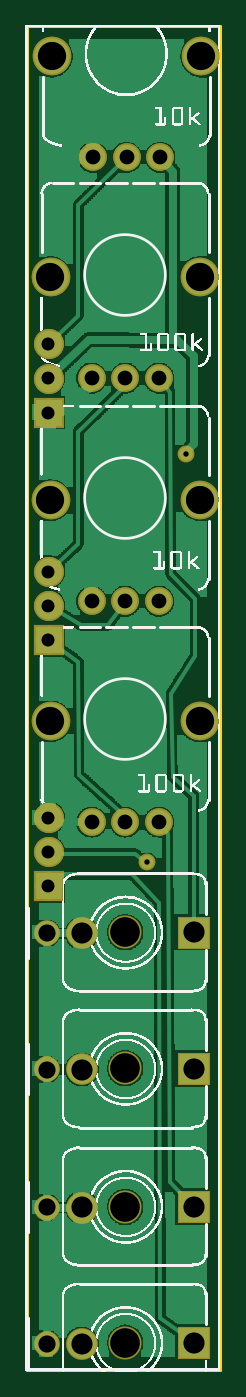
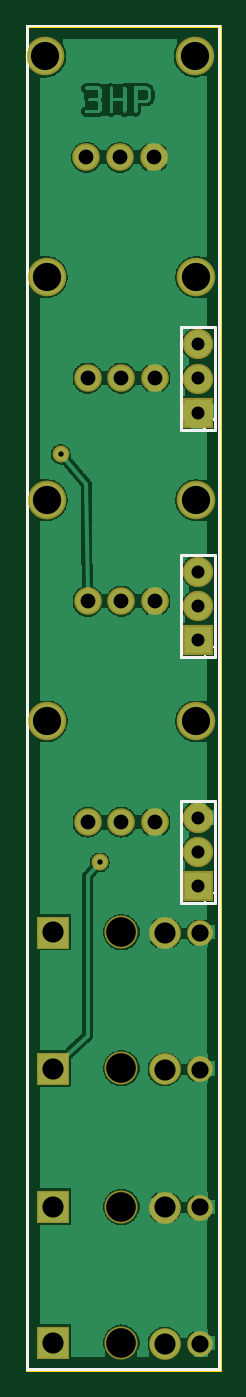
Circuit board: 8 layer files. Board 14.3 x 99.8 mm.
- outline: 2xoffset_attenuator_contour.gm1 (368 bytes)
- bottom_copper: 2xoffset_attenuator_copperBottom.gbl (65219 bytes)
- top_copper: 2xoffset_attenuator_copperTop.gtl (63267 bytes)
- drill: 2xoffset_attenuator_drill.txt (942 bytes)
- bottom_mask: 2xoffset_attenuator_maskBottom.gbs (1551 bytes)
- top_mask: 2xoffset_attenuator_maskTop.gts (1891 bytes)
- bottom_silk: 2xoffset_attenuator_silkBottom.gbo (201975 bytes)
- top_silk: 2xoffset_attenuator_silkTop.gto (367581 bytes)

=== outline: 2xoffset_attenuator_contour.gm1 ===
G04 MADE WITH FRITZING*
G04 WWW.FRITZING.ORG*
G04 DOUBLE SIDED*
G04 HOLES PLATED*
G04 CONTOUR ON CENTER OF CONTOUR VECTOR*
%ASAXBY*%
%FSLAX23Y23*%
%MOIN*%
%OFA0B0*%
%SFA1.0B1.0*%
%ADD10R,0.570866X3.937010*%
%ADD11C,0.008000*%
%ADD10C,0.008*%
%LNCONTOUR*%
G90*
G70*
G54D10*
G54D11*
X4Y3933D02*
X567Y3933D01*
X567Y4D01*
X4Y4D01*
X4Y3933D01*
D02*
G04 End of contour*
M02*
=== bottom_copper: 2xoffset_attenuator_copperBottom.gbl (65219 bytes, source omitted) ===
=== top_copper: 2xoffset_attenuator_copperTop.gtl (63267 bytes, source omitted) ===
=== drill: 2xoffset_attenuator_drill.txt ===
; NON-PLATED HOLES START AT T1
; THROUGH (PLATED) HOLES START AT T100
M48
INCH
T1C0.086614
T100C0.015748
T101C0.061867
T102C0.061825
T103C0.043307
T104C0.038000
T105C0.050165
T106C0.082677
%
T1
X002911Y012836
X002911Y004804
X002911Y008859
X002911Y000828
T100
X003541Y014883
X004683Y026812
T101
X004919Y004819
X004919Y012834
X004919Y008851
X004919Y000835
T102
X001642Y000810
X001642Y012808
X001642Y008825
X001642Y004793
T103
X003895Y016052
X003895Y022517
X001927Y029042
X002911Y029042
X001927Y016052
X001927Y022517
X003935Y035497
X002911Y016052
X002911Y022517
X001966Y035497
X003895Y029042
X002950Y035497
T104
X000667Y023379
X000667Y015182
X000667Y030033
X000667Y016182
X000667Y028033
X000667Y029033
X000667Y021379
X000667Y022379
X000667Y014182
T105
X000619Y004793
X000619Y000810
X000619Y012808
X000619Y008825
T106
X005096Y025470
X005096Y019005
X005096Y031995
X000765Y038450
X005135Y038450
X000726Y025470
X000726Y019005
X000726Y031995
T00
M30

=== bottom_mask: 2xoffset_attenuator_maskBottom.gbs ===
G04 MADE WITH FRITZING*
G04 WWW.FRITZING.ORG*
G04 DOUBLE SIDED*
G04 HOLES PLATED*
G04 CONTOUR ON CENTER OF CONTOUR VECTOR*
%ASAXBY*%
%FSLAX23Y23*%
%MOIN*%
%OFA0B0*%
%SFA1.0B1.0*%
%ADD10C,0.092900*%
%ADD11C,0.092836*%
%ADD12C,0.075328*%
%ADD13C,0.080866*%
%ADD14C,0.112677*%
%ADD15C,0.088000*%
%ADD16C,0.049370*%
%ADD17C,0.096614*%
%ADD18R,0.096614X0.096614*%
%ADD19R,0.088000X0.088000*%
%ADD20R,0.001000X0.001000*%
%LNMASK0*%
G90*
G70*
G54D10*
X492Y885D03*
G54D11*
X164Y883D03*
G54D12*
X62Y883D03*
G54D10*
X492Y84D03*
G54D11*
X164Y81D03*
G54D12*
X62Y81D03*
G54D10*
X492Y1283D03*
G54D11*
X164Y1281D03*
G54D12*
X62Y1281D03*
G54D10*
X492Y482D03*
G54D11*
X164Y479D03*
G54D12*
X62Y479D03*
G54D13*
X390Y1605D03*
X193Y1605D03*
G54D14*
X73Y1901D03*
X510Y1901D03*
G54D13*
X291Y1605D03*
X390Y2252D03*
X193Y2252D03*
G54D14*
X73Y2547D03*
X510Y2547D03*
G54D13*
X291Y2252D03*
X390Y2904D03*
X193Y2904D03*
G54D14*
X73Y3200D03*
X510Y3200D03*
G54D13*
X291Y2904D03*
X394Y3550D03*
X197Y3550D03*
G54D14*
X77Y3845D03*
X514Y3845D03*
G54D13*
X295Y3550D03*
G54D15*
X67Y1418D03*
X67Y1518D03*
X67Y1618D03*
X67Y1418D03*
X67Y1518D03*
X67Y1618D03*
X67Y2803D03*
X67Y2903D03*
X67Y3003D03*
X67Y2803D03*
X67Y2903D03*
X67Y3003D03*
X67Y2138D03*
X67Y2238D03*
X67Y2338D03*
X67Y2138D03*
X67Y2238D03*
X67Y2338D03*
G54D16*
X468Y2681D03*
X354Y1488D03*
G54D17*
X291Y1284D03*
X291Y886D03*
X291Y480D03*
X291Y83D03*
G54D18*
X492Y885D03*
X492Y84D03*
X492Y1283D03*
X492Y482D03*
G54D19*
X67Y1418D03*
X67Y1418D03*
X67Y2803D03*
X67Y2803D03*
X67Y2138D03*
X67Y2138D03*
G54D20*
D02*
G04 End of Mask0*
M02*
=== top_mask: 2xoffset_attenuator_maskTop.gts ===
G04 MADE WITH FRITZING*
G04 WWW.FRITZING.ORG*
G04 DOUBLE SIDED*
G04 HOLES PLATED*
G04 CONTOUR ON CENTER OF CONTOUR VECTOR*
%ASAXBY*%
%FSLAX23Y23*%
%MOIN*%
%OFA0B0*%
%SFA1.0B1.0*%
%ADD10C,0.092900*%
%ADD11C,0.092836*%
%ADD12C,0.075328*%
%ADD13C,0.080866*%
%ADD14C,0.112677*%
%ADD15C,0.088000*%
%ADD16C,0.049370*%
%ADD17C,0.096614*%
%ADD18R,0.096614X0.096614*%
%ADD19R,0.088000X0.088000*%
%ADD20R,0.001000X0.001000*%
%LNMASK1*%
G90*
G70*
G54D10*
X492Y885D03*
G54D11*
X164Y883D03*
G54D12*
X62Y883D03*
G54D10*
X492Y84D03*
G54D11*
X164Y81D03*
G54D12*
X62Y81D03*
G54D10*
X492Y1283D03*
G54D11*
X164Y1281D03*
G54D12*
X62Y1281D03*
G54D10*
X492Y482D03*
G54D11*
X164Y479D03*
G54D12*
X62Y479D03*
G54D13*
X193Y1605D03*
X291Y1605D03*
X390Y1605D03*
G54D14*
X73Y1901D03*
X510Y1901D03*
G54D13*
X390Y1605D03*
X193Y1605D03*
G54D14*
X73Y1901D03*
X510Y1901D03*
G54D13*
X291Y1605D03*
X193Y2252D03*
X291Y2252D03*
X390Y2252D03*
G54D14*
X73Y2547D03*
X510Y2547D03*
G54D13*
X390Y2252D03*
X193Y2252D03*
G54D14*
X73Y2547D03*
X510Y2547D03*
G54D13*
X291Y2252D03*
X193Y2904D03*
X291Y2904D03*
X390Y2904D03*
G54D14*
X73Y3200D03*
X510Y3200D03*
G54D13*
X390Y2904D03*
X193Y2904D03*
G54D14*
X73Y3200D03*
X510Y3200D03*
G54D13*
X291Y2904D03*
X197Y3550D03*
X295Y3550D03*
X394Y3550D03*
G54D14*
X77Y3845D03*
X514Y3845D03*
G54D13*
X394Y3550D03*
X197Y3550D03*
G54D14*
X77Y3845D03*
X514Y3845D03*
G54D13*
X295Y3550D03*
G54D15*
X67Y1418D03*
X67Y1518D03*
X67Y1618D03*
X67Y1418D03*
X67Y1518D03*
X67Y1618D03*
X67Y2803D03*
X67Y2903D03*
X67Y3003D03*
X67Y2803D03*
X67Y2903D03*
X67Y3003D03*
X67Y2138D03*
X67Y2238D03*
X67Y2338D03*
X67Y2138D03*
X67Y2238D03*
X67Y2338D03*
G54D16*
X468Y2681D03*
X354Y1488D03*
G54D17*
X291Y1284D03*
X291Y886D03*
X291Y480D03*
X291Y83D03*
G54D18*
X492Y885D03*
X492Y84D03*
X492Y1283D03*
X492Y482D03*
G54D19*
X67Y1418D03*
X67Y1418D03*
X67Y2803D03*
X67Y2803D03*
X67Y2138D03*
X67Y2138D03*
G54D20*
D02*
G04 End of Mask1*
M02*
=== bottom_silk: 2xoffset_attenuator_silkBottom.gbo (201975 bytes, source omitted) ===
=== top_silk: 2xoffset_attenuator_silkTop.gto (367581 bytes, source omitted) ===
